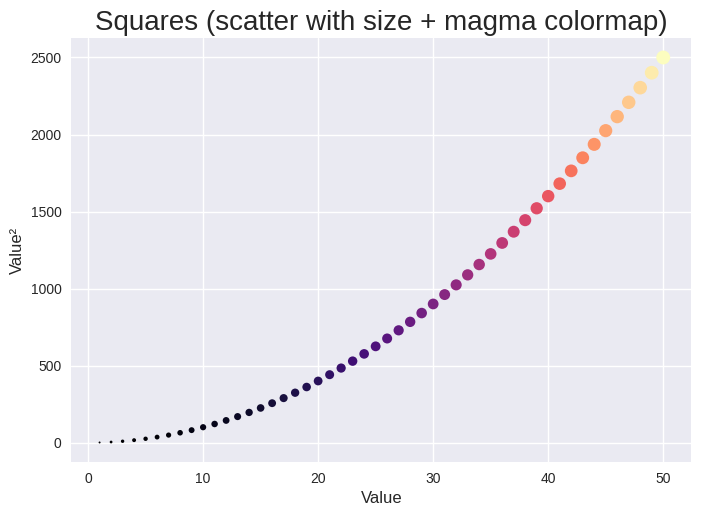

The script that saved this image:
import matplotlib.pyplot as plt

x = list(range(1, 51))
y = [n**2 for n in x]

plt.style.use('seaborn-v0_8')
fig, ax = plt.subplots()
sizes = [n*2 for n in x]  # bigger number → bigger dot

sc = ax.scatter(x, y, c=y, s=sizes, cmap=plt.cm.magma, edgecolors='none')

ax.set_title("Squares (scatter with size + magma colormap)", fontsize=20)
ax.set_xlabel("Value", fontsize=12)
ax.set_ylabel("Value²", fontsize=12)
ax.tick_params(axis='both', labelsize=10)

plt.show()
